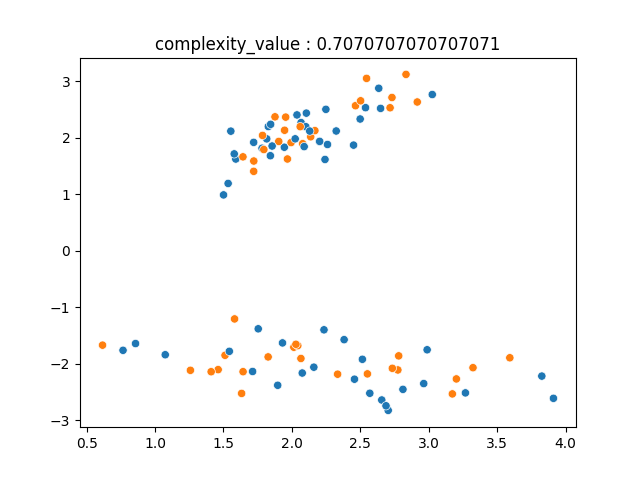

Values plotted in this chart, from the file beside it:
2.703992364996099518e+00, -2.829402463053780181e+00, 0.000000000000000000e+00
2.014353399262425182e+00, -1.710925648724838544e+00, 1.000000000000000000e+00
1.461197689463089588e+00, -2.107386130237893784e+00, 1.000000000000000000e+00
2.202779237507933363e+00, 1.930209755615106548e+00, 0.000000000000000000e+00
3.911715089742782592e+00, -2.615509593999874483e+00, 0.000000000000000000e+00
1.967472703786487420e+00, 1.622127662337970788e+00, 1.000000000000000000e+00
2.774547374859198001e+00, -2.113454521929303276e+00, 1.000000000000000000e+00
2.734163511282732717e+00, -2.083972578190127045e+00, 1.000000000000000000e+00
1.944917562876663508e+00, 1.830469837727555671e+00, 0.000000000000000000e+00
6.162649870972478627e-01, -1.673972251781643550e+00, 1.000000000000000000e+00
7.659242082318451494e-01, -1.765488397739947812e+00, 0.000000000000000000e+00
1.827861919375425526e+00, 2.197286378432363740e+00, 0.000000000000000000e+00
2.515289079141902029e+00, -1.924431033892646692e+00, 0.000000000000000000e+00
1.534046994602554559e+00, 1.189272942177543202e+00, 0.000000000000000000e+00
2.137617484013407232e+00, 2.015508674176925030e+00, 1.000000000000000000e+00
1.781927439183065953e+00, 1.812334646513898084e+00, 0.000000000000000000e+00
2.538273750670320794e+00, 2.530918490671136389e+00, 0.000000000000000000e+00
2.731524280148273753e+00, 2.711174040270544872e+00, 1.000000000000000000e+00
1.994249852317472982e+00, 1.913052022268631580e+00, 1.000000000000000000e+00
1.720768714458806636e+00, 1.916589740945760401e+00, 0.000000000000000000e+00
1.816126382489416269e+00, 1.978536390574270998e+00, 0.000000000000000000e+00
2.381739185477901088e+00, -1.576779605832480780e+00, 0.000000000000000000e+00
2.067257345954546022e+00, 2.266860641600925597e+00, 0.000000000000000000e+00
2.916429558271637301e+00, 2.631527774493844785e+00, 1.000000000000000000e+00
2.499055648285477993e+00, 2.330207658595961462e+00, 0.000000000000000000e+00
2.656836582953332471e+00, -2.645124468783666583e+00, 0.000000000000000000e+00
2.569506165874098524e+00, -2.525968118938818119e+00, 0.000000000000000000e+00
2.634911425914762795e+00, 2.874416052810742528e+00, 0.000000000000000000e+00
3.172851612737983107e+00, -2.537284211897246067e+00, 1.000000000000000000e+00
2.648340577384372008e+00, 2.518177581321506153e+00, 0.000000000000000000e+00
1.258472868462764627e+00, -2.119581993069181269e+00, 1.000000000000000000e+00
2.101896464422591926e+00, 2.193768240900382249e+00, 0.000000000000000000e+00
2.043212010443236970e+00, -1.682436260221074287e+00, 1.000000000000000000e+00
1.712913096113552802e+00, -2.140272540550111291e+00, 0.000000000000000000e+00
2.234616228024664863e+00, -1.402614044162473483e+00, 0.000000000000000000e+00
2.323964367172726586e+00, 2.118033002846037682e+00, 0.000000000000000000e+00
2.242045613708926410e+00, 1.613836343573473497e+00, 0.000000000000000000e+00
1.954684029591613692e+00, 2.363598528918680941e+00, 1.000000000000000000e+00
1.896435506407351257e+00, -2.384646340419030786e+00, 0.000000000000000000e+00
2.545898949274251422e+00, 3.049499335734587202e+00, 1.000000000000000000e+00
2.988492311830755810e+00, -1.756085822994595480e+00, 0.000000000000000000e+00
1.721003752273015275e+00, 1.403610353151411694e+00, 1.000000000000000000e+00
1.511481371616174796e+00, -1.853605404158226611e+00, 1.000000000000000000e+00
2.780689534282487330e+00, -1.863818725976670532e+00, 1.000000000000000000e+00
1.074516197550620111e+00, -1.843814532546647955e+00, 0.000000000000000000e+00
2.334241716737422756e+00, -2.188184082450854273e+00, 1.000000000000000000e+00
2.060777140694328935e+00, 2.194763911523024191e+00, 1.000000000000000000e+00
1.410027297012014236e+00, -2.144682498885091437e+00, 1.000000000000000000e+00
1.632689076901390202e+00, -2.528699718676467256e+00, 1.000000000000000000e+00
3.826662179559527033e+00, -2.221943511246096126e+00, 0.000000000000000000e+00
1.842816283969853197e+00, 1.680116454647422541e+00, 0.000000000000000000e+00
2.717657206492723354e+00, 2.529332278045083093e+00, 1.000000000000000000e+00
2.260302905731443879e+00, 1.878963411996922961e+00, 0.000000000000000000e+00
2.078570378755239201e+00, 1.893017277831077205e+00, 1.000000000000000000e+00
8.573746105230968251e-01, -1.645873650774622110e+00, 0.000000000000000000e+00
1.754067479753411263e+00, -1.384698861098662137e+00, 0.000000000000000000e+00
1.590061548510009359e+00, 1.621605635324035788e+00, 0.000000000000000000e+00
1.795006894124727470e+00, 1.789621977503582428e+00, 1.000000000000000000e+00
3.202238324059599073e+00, -2.272056531613428021e+00, 1.000000000000000000e+00
1.542943169453842245e+00, -1.783495858740949958e+00, 0.000000000000000000e+00
2.248488152140375007e+00, 2.501329533926733184e+00, 0.000000000000000000e+00
... 39 more rows
